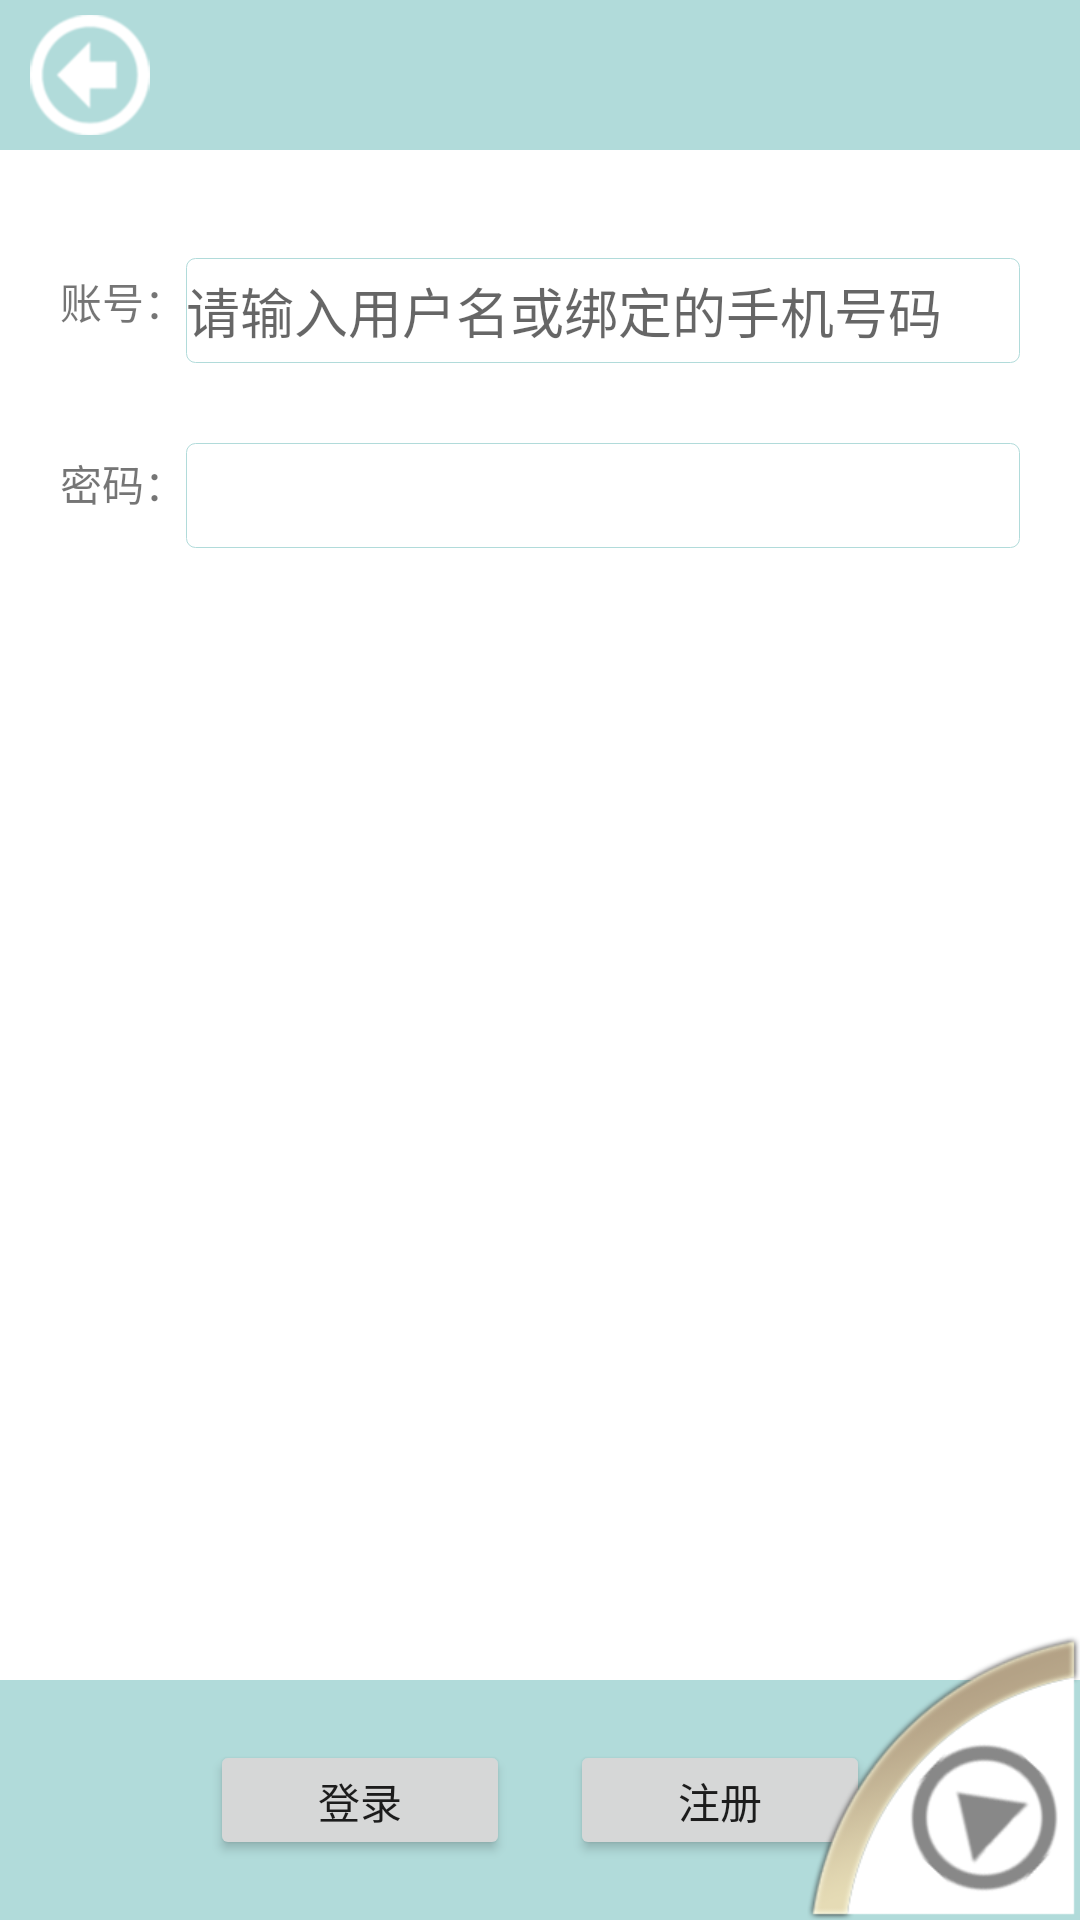

Android layout source for this screen:
<!-- AndroidManifest.xml: application theme AppTheme -->
<!-- res/layout/activity_login.xml -->
<RelativeLayout xmlns:android="http://schemas.android.com/apk/res/android"
    android:layout_width="match_parent"
    android:layout_height="match_parent"
    android:background="@drawable/background_body"
    android:focusable="true"
    android:focusableInTouchMode="true" >

    <include
        android:id="@+id/titleBarRelativeLayout"
        layout="@layout/title_bar" />

    <RelativeLayout
        android:id="@+id/bottomRelativeLayout"
        android:layout_width="match_parent"
        android:layout_height="80dp"
        android:layout_alignParentBottom="true"
        android:background="@color/title_bottom"
        android:gravity="center" >

        <Button
            android:id="@+id/loginButton"
            style="@style/button"
            android:layout_width="100dp"
            android:layout_height="40dp"
            android:text="登录" />

        <Button
            android:id="@+id/registerButton"
            style="@style/button"
            android:layout_width="100dp"
            android:layout_height="40dp"
            android:layout_marginLeft="120dp"
            android:text="注册" />
    </RelativeLayout>

    <TextView
        android:id="@+id/userNameTextView"
        style="@style/text1"
        android:layout_width="wrap_content"
        android:layout_height="wrap_content"
        android:layout_below="@id/titleBarRelativeLayout"
        android:layout_marginLeft="20dp"
        android:layout_marginTop="40dp"
        android:text="账号：" />

    <EditText
        android:id="@+id/userNameEditText"
        style="@style/text1"
        android:layout_width="match_parent"
        android:layout_height="35dp"
        android:layout_alignBaseline="@id/userNameTextView"
        android:layout_marginRight="20dp"
        android:layout_toRightOf="@id/userNameTextView"
        android:background="@drawable/background_edit"
        android:hint="请输入用户名或绑定的手机号码"
        android:maxLength="12" />

    <TextView
        android:id="@+id/passwordTextView"
        style="@style/text1"
        android:layout_width="wrap_content"
        android:layout_height="wrap_content"
        android:layout_alignLeft="@id/userNameTextView"
        android:layout_below="@id/userNameTextView"
        android:layout_marginTop="40dp"
        android:text="密码：" />

    <EditText
        android:id="@+id/passwordEditText"
        style="@style/text1"
        android:layout_width="match_parent"
        android:layout_height="35dp"
        android:layout_alignBaseline="@id/passwordTextView"
        android:layout_marginRight="20dp"
        android:layout_toRightOf="@id/passwordTextView"
        android:background="@drawable/background_edit"
        android:inputType="textPassword"
        android:maxLength="12" />

    <TextView
        android:id="@+id/errorTextView"
        style="@style/text3"
        android:layout_width="wrap_content"
        android:layout_height="wrap_content"
        android:layout_alignParentRight="true"
        android:layout_below="@id/passwordTextView"
        android:layout_marginRight="20dp"
        android:layout_marginTop="10dp"
        android:text="账号或密码错误，请重新输入"
        android:visibility="invisible" />

    <include
        android:id="@+id/cornerMenuRelativeLayout"
        layout="@layout/corner_menu" />

</RelativeLayout>
<!-- res/layout/title_bar.xml (included above) -->
<RelativeLayout xmlns:android="http://schemas.android.com/apk/res/android"
    android:layout_width="match_parent"
    android:layout_height="50dp"
    android:background="@color/title_bottom" >

    <TextView
        android:id="@+id/titleTextView"
        style="@style/text1"
        android:layout_width="match_parent"
        android:layout_height="match_parent"
        android:textColor="#FFFFFF"
        android:textSize="20sp" />

    <View
        android:id="@+id/backView"
        android:layout_width="40dp"
        android:layout_height="40dp"
        android:layout_centerVertical="true"
        android:layout_marginLeft="10dp"
        android:background="@drawable/back" />

    <LinearLayout
        android:layout_width="wrap_content"
        android:layout_height="40dp"
        android:layout_alignParentRight="true"
        android:layout_centerVertical="true"
        android:layout_marginRight="10dp" >

        <View
            android:id="@+id/shareView"
            android:layout_width="40dp"
            android:layout_height="40dp"
            android:layout_marginLeft="5dp"
            android:background="@drawable/share1"
            android:visibility="gone" />

        <View
            android:id="@+id/collectView"
            android:layout_width="40dp"
            android:layout_height="40dp"
            android:layout_marginLeft="5dp"
            android:background="@drawable/collect1"
            android:visibility="gone" />

        <View
            android:id="@+id/recycleView"
            android:layout_width="40dp"
            android:layout_height="40dp"
            android:layout_marginLeft="5dp"
            android:background="@drawable/recycle"
            android:visibility="gone" />

        <View
            android:id="@+id/helpView"
            android:layout_width="40dp"
            android:layout_height="40dp"
            android:layout_marginLeft="5dp"
            android:background="@drawable/help"
            android:visibility="gone" />

        <View
            android:id="@+id/quitView"
            android:layout_width="40dp"
            android:layout_height="40dp"
            android:layout_marginLeft="5dp"
            android:background="@drawable/quit"
            android:visibility="gone" />
    </LinearLayout>

</RelativeLayout>
<!-- res/layout/corner_menu.xml (included above) -->
<?xml version="1.0" encoding="utf-8"?>
<RelativeLayout xmlns:android="http://schemas.android.com/apk/res/android"
    xmlns:app="http://schemas.android.com/apk/res-auto"
    android:layout_width="140dp"
    android:layout_height="140dp"
    android:layout_alignParentBottom="true"
    android:layout_alignParentRight="true">


    <RelativeLayout
        android:id="@+id/cornerMenuOpenRelativeLayout"
        android:layout_width="match_parent"
        android:layout_height="match_parent"
        android:visibility="gone" >

        <ImageView
            android:layout_width="match_parent"
            android:layout_height="match_parent"
            android:layout_alignParentRight="true"
            android:layout_alignParentBottom="true"
            android:scaleType="fitXY"
            app:srcCompat="@drawable/corner_menu_open" />

        <ImageView
            android:id="@+id/settingImageView"
            android:layout_width="35dp"
            android:layout_height="35dp"
            android:layout_marginLeft="100dp"
            android:layout_marginTop="10dp"
            android:scaleType="fitXY"
            app:srcCompat="@drawable/icon_setting" />

        <ImageView
            android:id="@+id/calendarImageView"
            android:layout_width="30dp"
            android:layout_height="30dp"
            android:layout_marginLeft="63dp"
            android:layout_marginTop="33dp"
            android:scaleType="fitXY"
            app:srcCompat="@drawable/icon_calendar" />

        <ImageView
            android:id="@+id/shoppingBagImageView"
            android:layout_width="35dp"
            android:layout_height="35dp"
            android:layout_marginLeft="27dp"
            android:layout_marginTop="60dp"
            android:scaleType="fitXY"
            app:srcCompat="@drawable/icon_shopping_bag" />

        <ImageView
            android:id="@+id/personalImageView"
            android:layout_width="33dp"
            android:layout_height="33dp"
            android:layout_marginLeft="10dp"
            android:layout_marginTop="102dp"
            android:scaleType="fitXY"
            app:srcCompat="@drawable/icon_personal" />
    </RelativeLayout>

    <ImageView
        android:id="@+id/showCornerMenuImageView"
        android:layout_width="91dp"
        android:layout_height="95dp"
        android:layout_alignParentBottom="true"
        android:layout_alignParentRight="true"
        android:scaleType="fitXY"
        app:srcCompat="@drawable/corner_menu_close"
        android:visibility="visible"/>

</RelativeLayout>
<!-- resources referenced by this layout -->
<resources>
  <color name="title_bottom">#B1DBDA</color>
  <!-- drawable back: png bitmap (drawable, 3471 bytes) -->
  <!-- drawable background_body (drawable) -->
  <?xml version="1.0" encoding="utf-8"?>
  <layer-list xmlns:android="http://schemas.android.com/apk/res/android">
      <item>
          <shape android:shape = "rectangle">
              <solid android:color = "@color/background"/>
          </shape>
      </item>
  </layer-list>
  <!-- drawable background_edit (drawable) -->
  <?xml version="1.0" encoding="utf-8"?>
  <selector xmlns:android="http://schemas.android.com/apk/res/android">
      <item android:state_pressed="true">
          <shape android:shape="rectangle">
              <solid android:color="#FFFFFF"/>
              <corners
                  android:bottomLeftRadius="3dip"
                  android:bottomRightRadius="3dip"
                  android:topLeftRadius="3dip"
                  android:topRightRadius="3dip"/>
              <stroke
                  android:width="1.5dp"
                  android:color="#0080FF"/>
          </shape>
      </item>
  
      <item>
          <shape android:shape="rectangle">
              <solid android:color="#FFFFFF"/>
              <corners
                  android:bottomLeftRadius="3dip"
                  android:bottomRightRadius="3dip"
                  android:topLeftRadius="3dip"
                  android:topRightRadius="3dip"/>
              <stroke
                  android:width="1px"
                  android:color="@color/title_bottom"/>
          </shape>
      </item>
  </selector>
  <!-- drawable collect1: png bitmap (drawable, 3702 bytes) -->
  <!-- drawable corner_menu_close: png bitmap (drawable, 17225 bytes) -->
  <!-- drawable corner_menu_open: png bitmap (drawable, 27992 bytes) -->
  <!-- drawable help: png bitmap (drawable, 3744 bytes) -->
  <!-- drawable icon_calendar: png bitmap (drawable, 1496 bytes) -->
  <!-- drawable icon_personal: png bitmap (drawable, 1939 bytes) -->
  <!-- drawable icon_setting: png bitmap (drawable, 2973 bytes) -->
  <!-- drawable icon_shopping_bag: png bitmap (drawable, 2275 bytes) -->
  <!-- drawable quit: png bitmap (drawable, 3774 bytes) -->
  <!-- drawable recycle: png bitmap (drawable, 3955 bytes) -->
  <!-- drawable share1: png bitmap (drawable, 3709 bytes) -->
  <style name="AppTheme" parent="Theme.AppCompat.Light.DarkActionBar">
          
          <item name="colorPrimary">@color/colorPrimary</item>
          <item name="colorPrimaryDark">@color/colorPrimaryDark</item>
          <item name="colorAccent">@color/colorAccent</item>
  
          
              
              
              
              
          
          
              
              
              
              
          
          
              
              
              
              
              
          
          
              
              
              
          
      </style>
  <color name="background">#FFFFFF</color>
  <color name="colorPrimary">#3F51B5</color>
  <color name="colorPrimaryDark">#303F9F</color>
  <color name="colorAccent">#FF4081</color>
</resources>
